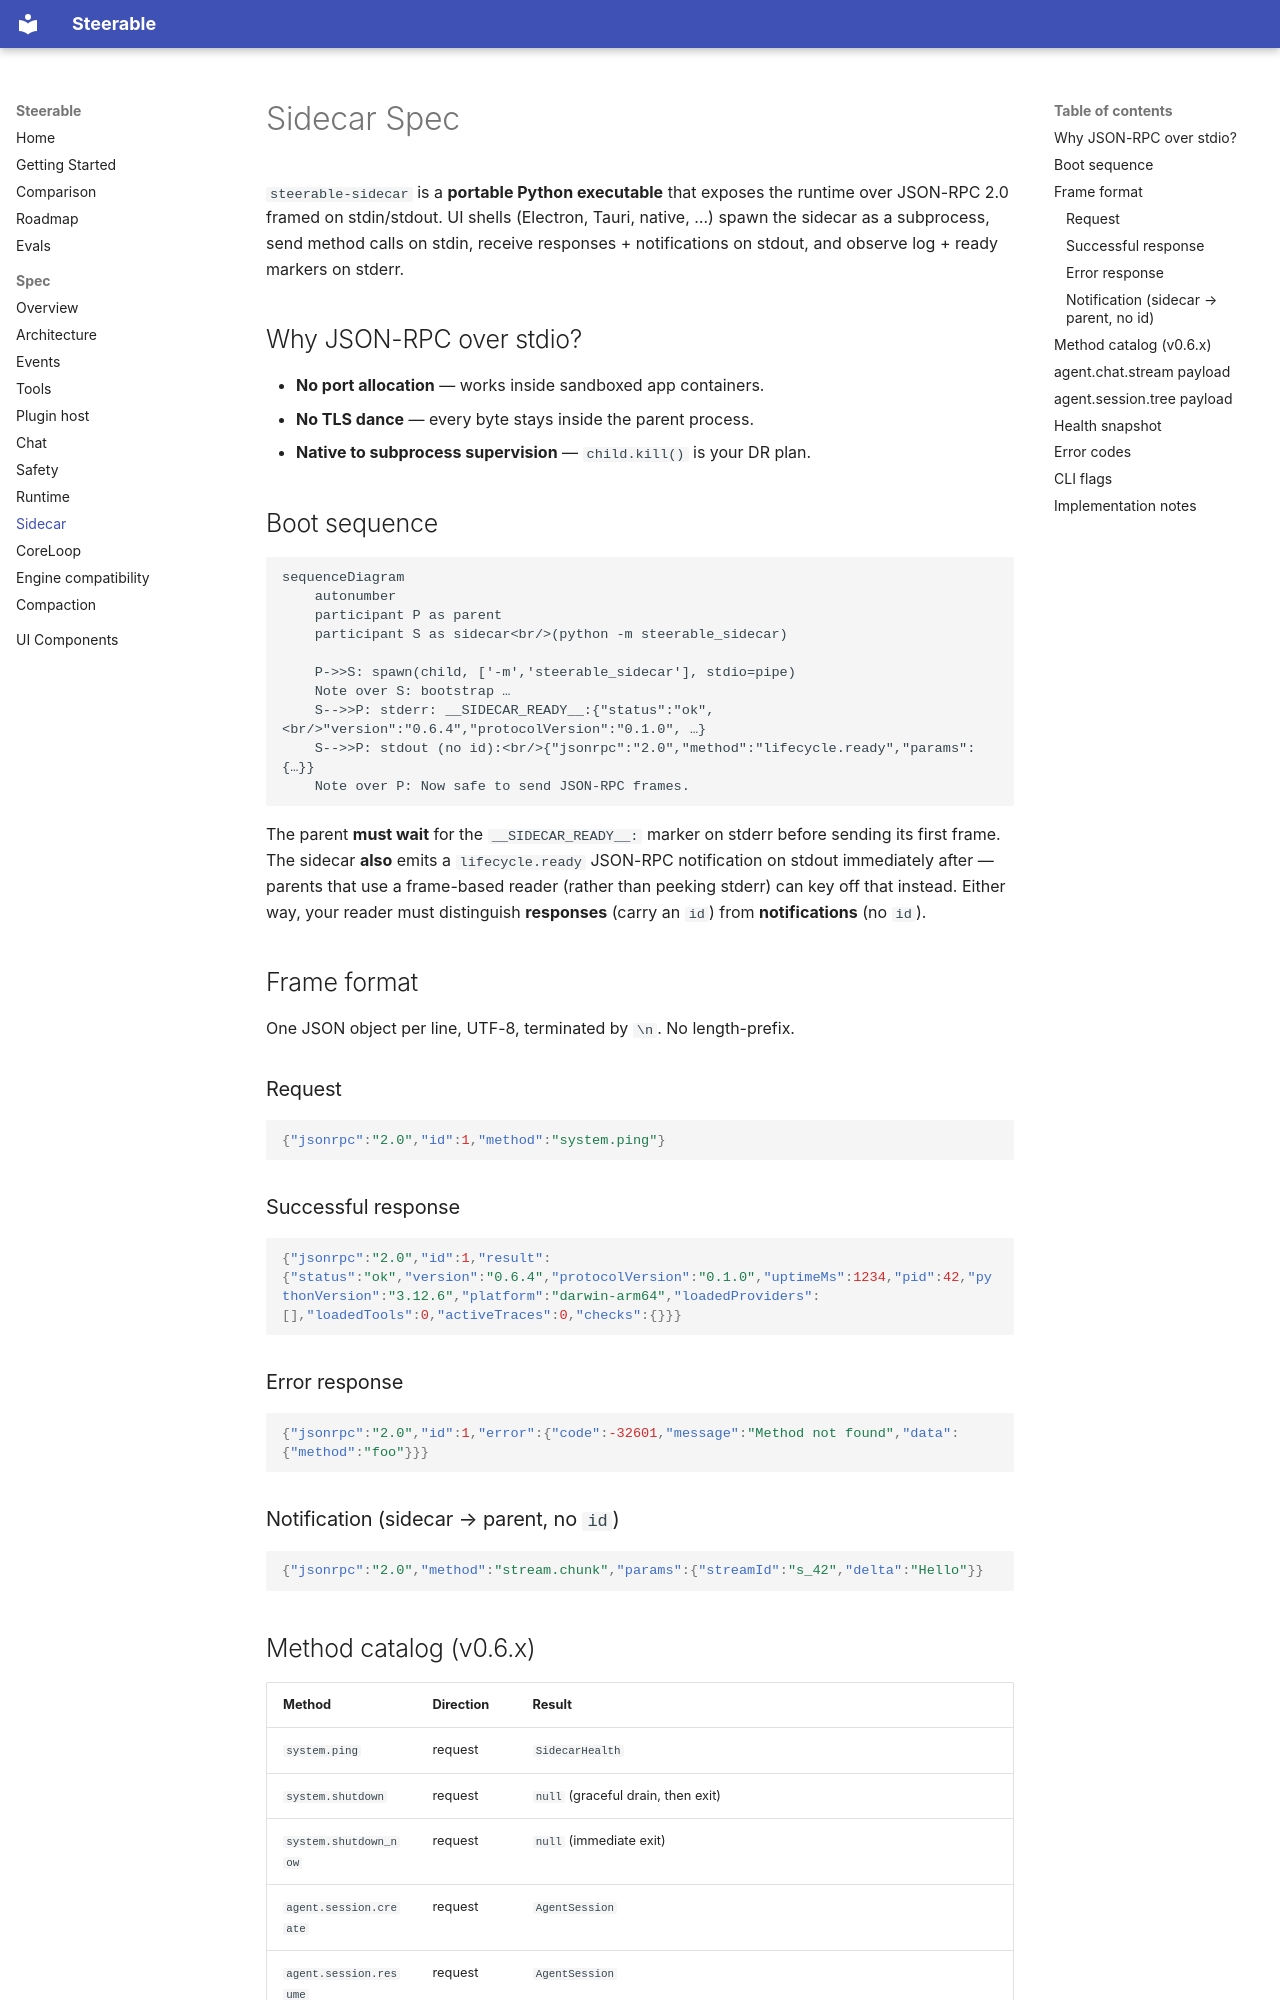

repository: pathlyapp/opensteerable · page: spec/sidecar/index.html · generator: mkdocs

# Sidecar Spec

`steerable-sidecar` is a **portable Python executable** that exposes the
runtime over JSON-RPC 2.0 framed on stdin/stdout. UI shells (Electron,
Tauri, native, …) spawn the sidecar as a subprocess, send method calls
on stdin, receive responses + notifications on stdout, and observe
log + ready markers on stderr.

## Why JSON-RPC over stdio?

- **No port allocation** — works inside sandboxed app containers.
- **No TLS dance** — every byte stays inside the parent process.
- **Native to subprocess supervision** — `child.kill()` is your DR plan.

## Boot sequence

```mermaid
sequenceDiagram
    autonumber
    participant P as parent
    participant S as sidecar<br/>(python -m steerable_sidecar)

    P->>S: spawn(child, ['-m','steerable_sidecar'], stdio=pipe)
    Note over S: bootstrap …
    S-->>P: stderr: __SIDECAR_READY__:{"status":"ok",<br/>"version":"0.6.4","protocolVersion":"0.1.0", …}
    S-->>P: stdout (no id):<br/>{"jsonrpc":"2.0","method":"lifecycle.ready","params":{…}}
    Note over P: Now safe to send JSON-RPC frames.
```

The parent **must wait** for the `__SIDECAR_READY__:` marker on stderr
before sending its first frame. The sidecar **also** emits a
`lifecycle.ready` JSON-RPC notification on stdout immediately after —
parents that use a frame-based reader (rather than peeking stderr) can
key off that instead. Either way, your reader must distinguish
**responses** (carry an `id`) from **notifications** (no `id`).

## Frame format

One JSON object per line, UTF-8, terminated by `\n`. No length-prefix.

### Request

```json
{"jsonrpc":"2.0","id":1,"method":"system.ping"}
```

### Successful response

```json
{"jsonrpc":"2.0","id":1,"result":{"status":"ok","version":"0.6.4","protocolVersion":"0.1.0","uptimeMs":1234,"pid":42,"pythonVersion":"3.12.6","platform":"darwin-arm64","loadedProviders":[],"loadedTools":0,"activeTraces":0,"checks":{}}}
```

### Error response

```json
{"jsonrpc":"2.0","id":1,"error":{"code":-32601,"message":"Method not found","data":{"method":"foo"}}}
```

### Notification (sidecar → parent, no `id`)

```json
{"jsonrpc":"2.0","method":"stream.chunk","params":{"streamId":"s_42","delta":"Hello"}}
```
